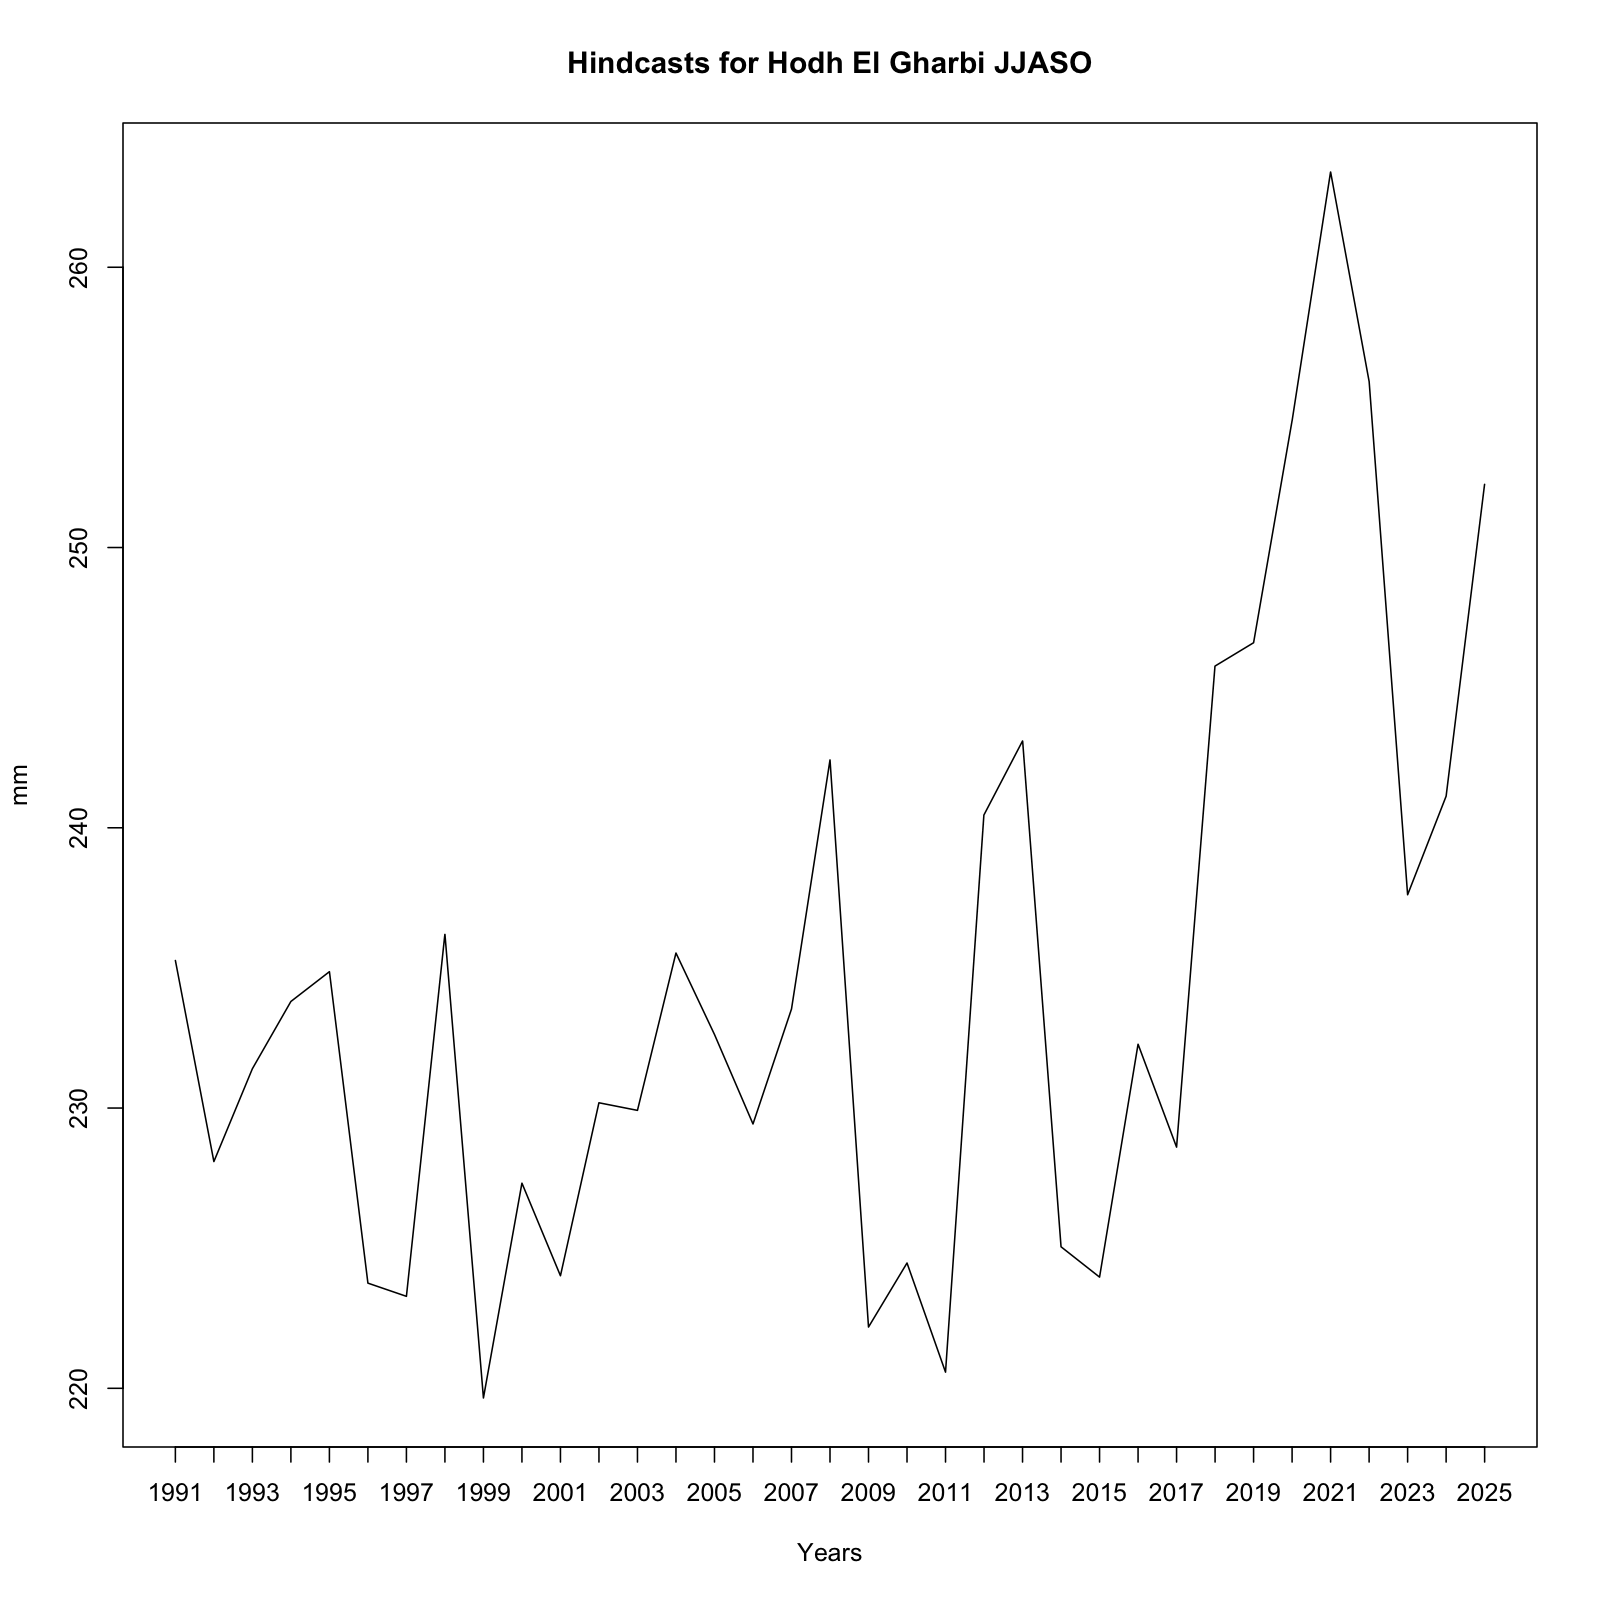

The file beside this chart, header and first rows:
, x
1, 235.3
2, 228.1
3, 231.4
4, 233.8
5, 234.9
6, 223.8
7, 223.3
8, 236.2
9, 219.7
10, 227.3
11, 224
12, 230.2
13, 229.9
14, 235.5
15, 232.6
16, 229.4
17, 233.5
18, 242.4
19, 222.2
20, 224.5
21, 220.6
22, 240.5
23, 243.1
24, 225
25, 224
26, 232.3
27, 228.6
28, 245.8
29, 246.6
30, 254.5
31, 263.4
32, 255.9
33, 237.6
34, 241.1
35, 252.3
